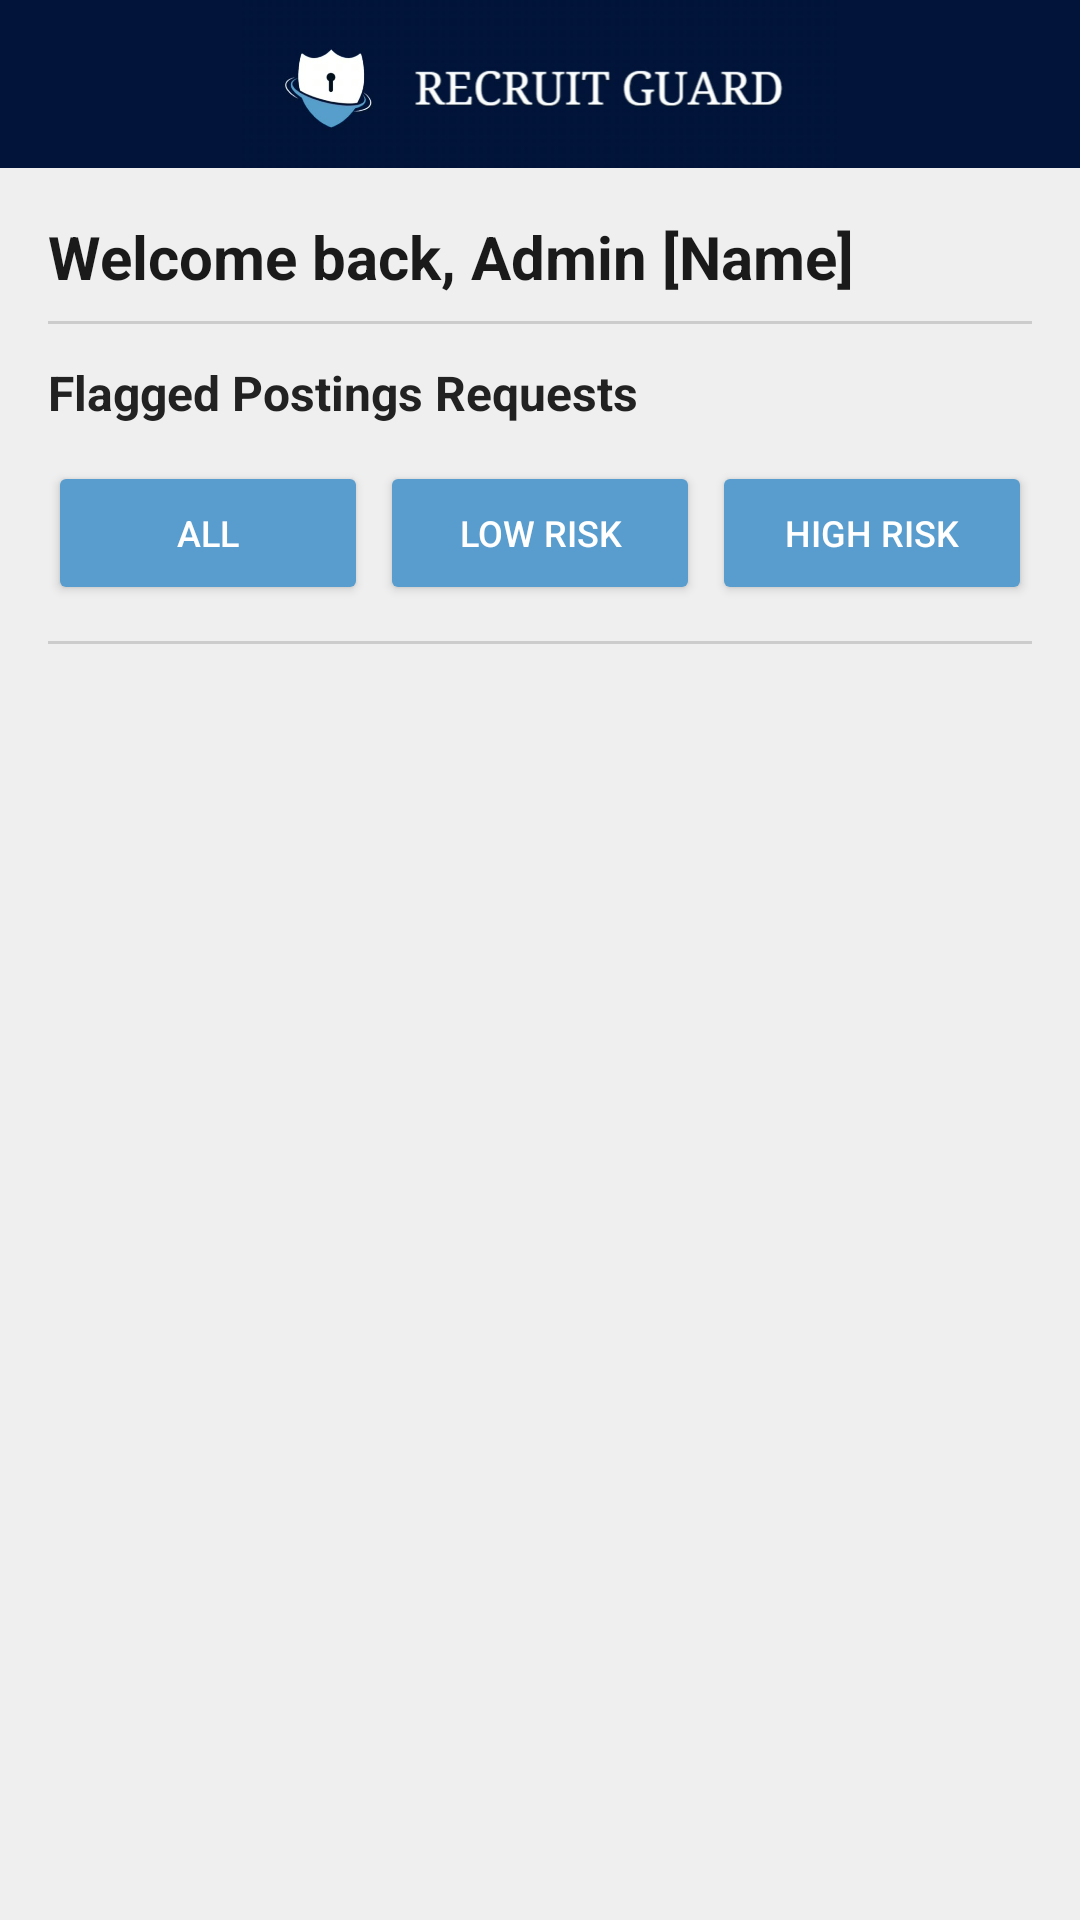

The Android layout XML behind this screen, and the referenced resources:
<!-- AndroidManifest.xml: application theme Theme.RecruitGuard -->
<!-- res/layout/activity_admin_dashboard.xml -->
<?xml version="1.0" encoding="utf-8"?>
<androidx.drawerlayout.widget.DrawerLayout
    xmlns:android="http://schemas.android.com/apk/res/android"
    xmlns:app="http://schemas.android.com/apk/res-auto"
    android:id="@+id/drawer_layout"
    android:layout_width="match_parent"
    android:layout_height="match_parent"
    android:fitsSystemWindows="true">

    <LinearLayout
        android:layout_width="match_parent"
        android:layout_height="match_parent"
        android:orientation="vertical"
        android:background="#EFEFEF">

        
        <LinearLayout
            android:id="@+id/admin_toolbar"
            android:layout_width="match_parent"
            android:layout_height="wrap_content"
            android:orientation="vertical"
            android:background="#03143b">

            <FrameLayout
                android:layout_width="match_parent"
                android:layout_height="56dp">

                <ImageView
                    android:id="@+id/btnMenu"
                    android:layout_width="48dp"
                    android:layout_height="48dp"
                    android:layout_gravity="start|center_vertical"
                    android:layout_marginStart="4dp"
                    android:padding="12dp"
                    android:contentDescription="Menu"
                    android:background="?attr/selectableItemBackgroundBorderless"
                    android:src="@drawable/js_ic_menu"
                    app:tint="@android:color/white" />

                <ImageView
                    android:layout_width="wrap_content"
                    android:layout_height="64dp"
                    android:layout_gravity="center"
                    android:adjustViewBounds="true"
                    android:scaleType="fitCenter"
                    android:contentDescription="Recruit Guard"
                    android:src="@drawable/js_logo" />
            </FrameLayout>
        </LinearLayout>

        
        <LinearLayout
            android:layout_width="match_parent"
            android:layout_height="wrap_content"
            android:orientation="vertical"
            android:padding="16dp">

            <TextView
                android:id="@+id/tvWelcomeAdmin"
                android:layout_width="wrap_content"
                android:layout_height="wrap_content"
                android:text="Welcome back, Admin [Name]"
                android:textColor="#1A1A1A"
                android:textSize="20sp"
                android:textStyle="bold" />

            <View
                android:layout_width="match_parent"
                android:layout_height="1dp"
                android:layout_marginTop="8dp"
                android:background="#CCCCCC" />

            <TextView
                android:layout_width="wrap_content"
                android:layout_height="wrap_content"
                android:layout_marginTop="12dp"
                android:text="Flagged Postings Requests"
                android:textColor="#222222"
                android:textSize="16sp"
                android:textStyle="bold" />

            
            <LinearLayout
                android:layout_width="match_parent"
                android:layout_height="wrap_content"
                android:layout_marginTop="12dp"
                android:orientation="horizontal">

                <Button
                    android:id="@+id/btnFilterAll"
                    android:layout_width="0dp"
                    android:layout_height="48dp"
                    android:layout_weight="1"
                    android:layout_marginEnd="4dp"
                    android:backgroundTint="#589DCD"
                    android:text="All"
                    android:textSize="12sp"
                    android:textColor="#FFFFFF"
                    android:elevation="2dp"/>

                <Button
                    android:id="@+id/btnFilterLowRisk"
                    android:layout_width="0dp"
                    android:layout_height="48dp"
                    android:layout_weight="1"
                    android:layout_marginEnd="4dp"
                    android:backgroundTint="#589DCD"
                    android:text="Low Risk"
                    android:textSize="12sp"
                    android:textColor="#FFFFFF"
                    android:elevation="2dp"/>

                <Button
                    android:id="@+id/btnFilterHighRisk"
                    android:layout_width="0dp"
                    android:layout_height="48dp"
                    android:layout_weight="1"
                    android:backgroundTint="#589DCD"
                    android:text="High Risk"
                    android:textSize="12sp"
                    android:textColor="#FFFFFF"
                    android:elevation="2dp"/>
            </LinearLayout>

            <View
                android:layout_width="match_parent"
                android:layout_height="1dp"
                android:layout_marginTop="12dp"
                android:background="#CCCCCC" />

        </LinearLayout>

        
        <androidx.recyclerview.widget.RecyclerView
            android:id="@+id/recyclerViewFlaggedJobs"
            android:layout_width="match_parent"
            android:layout_height="0dp"
            android:layout_weight="1"
            android:paddingHorizontal="12dp"
            android:clipToPadding="false"
            android:paddingBottom="16dp" />

    </LinearLayout>

    
    <include layout="@layout/admin_drawer" />

</androidx.drawerlayout.widget.DrawerLayout>
<!-- res/layout/admin_drawer.xml (included above) -->
<?xml version="1.0" encoding="utf-8"?>
<LinearLayout xmlns:android="http://schemas.android.com/apk/res/android"
    android:id="@+id/admin_drawer_panel"
    android:layout_width="300dp"
    android:layout_height="match_parent"
    android:layout_gravity="start"
    android:orientation="vertical"
    android:background="@color/js_navy"
    android:clickable="true"
    android:focusable="true">

    <ImageView
        android:id="@+id/admin_drawer_close"
        android:layout_width="48dp"
        android:layout_height="56dp"
        android:layout_marginStart="4dp"
        android:padding="12dp"
        android:contentDescription="Close menu"
        android:src="@drawable/js_ic_menu" />

    <LinearLayout
        android:id="@+id/admin_menu_home"
        android:layout_width="match_parent"
        android:layout_height="wrap_content"
        android:orientation="horizontal"
        android:gravity="center_vertical"
        android:padding="16dp"
        android:background="?attr/selectableItemBackground">

        <ImageView
            android:layout_width="24dp"
            android:layout_height="24dp"
            android:src="@drawable/js_ic_home" />

        <TextView
            android:layout_width="wrap_content"
            android:layout_height="wrap_content"
            android:layout_marginStart="20dp"
            android:text="Home"
            android:textColor="#FFFFFF"
            android:textSize="16sp" />
    </LinearLayout>

    <LinearLayout
        android:id="@+id/admin_menu_audit"
        android:layout_width="match_parent"
        android:layout_height="wrap_content"
        android:orientation="horizontal"
        android:gravity="center_vertical"
        android:padding="16dp"
        android:background="?attr/selectableItemBackground">

        <ImageView
            android:layout_width="24dp"
            android:layout_height="24dp"
            android:src="@drawable/js_ic_history" />

        <TextView
            android:layout_width="wrap_content"
            android:layout_height="wrap_content"
            android:layout_marginStart="20dp"
            android:text="Audit Trail"
            android:textColor="#FFFFFF"
            android:textSize="16sp" />
    </LinearLayout>

    <LinearLayout
        android:id="@+id/admin_menu_logout"
        android:layout_width="match_parent"
        android:layout_height="wrap_content"
        android:orientation="horizontal"
        android:gravity="center_vertical"
        android:padding="16dp"
        android:background="?attr/selectableItemBackground">

        <ImageView
            android:layout_width="24dp"
            android:layout_height="24dp"
            android:src="@android:drawable/ic_lock_power_off"
            android:tint="#FFFFFF"
            />

        <TextView
            android:layout_width="wrap_content"
            android:layout_height="wrap_content"
            android:layout_marginStart="20dp"
            android:text="Signout"
            android:textColor="#FFFFFF"
            android:textSize="16sp" />
    </LinearLayout>
</LinearLayout>
<!-- resources referenced by this layout -->
<resources>
  <color name="js_navy">#03143B</color>
  <!-- drawable js_ic_history (drawable) -->
  <vector xmlns:android="http://schemas.android.com/apk/res/android"
      android:width="24dp" android:height="24dp" android:viewportWidth="24" android:viewportHeight="24">
      <path android:fillColor="#FFFFFF" android:pathData="M13,3c-4.97,0 -9,4.03 -9,9L1,12l3.89,3.89 0.07,0.14L9,12L6,12c0,-3.87 3.13,-7 7,-7s7,3.13 7,7 -3.13,7 -7,7c-1.93,0 -3.68,-0.79 -4.94,-2.06l-1.42,1.42C8.27,19.99 10.51,21 13,21c4.97,0 9,-4.03 9,-9s-4.03,-9 -9,-9zM12,8v5l4.28,2.54 0.72,-1.21 -3.5,-2.08L13.5,8L12,8z"/>
  </vector>
  <!-- drawable js_logo: jpeg bitmap (drawable, 19534 bytes) -->
  <style name="Theme.RecruitGuard" parent="Base.Theme.RecruitGuard" />
  <style name="Base.Theme.RecruitGuard" parent="Theme.Material3.DayNight.NoActionBar">
          
          
      </style>
</resources>
